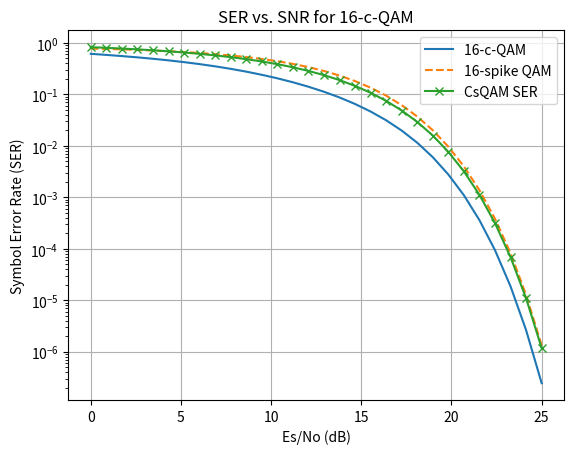

Write Python code to recreate this figure.
import numpy as np
import matplotlib.pyplot as plt
from scipy.special import erfc

def Q(x):
    return 0.5 * erfc(x / np.sqrt(2))

# Parameters
M = 16
num_spikes = 1
d_min = 0.4
E_avg = 1
PAPR = 10.3
N = 4

# SNR range in dB
snr_db = np.linspace(0, 25, 30)  # Reduced number of points for faster simulation
snr_linear = 10**(snr_db / 10)


def generate_spike_qam(base_size, num_spikes, d_min, E_avg):
    side_length = int(np.sqrt(base_size))
    step_size = d_min / np.sqrt(2)  # diagonal distance
    x_coords = np.linspace(-step_size * (side_length // 2), step_size * (side_length // 2), side_length)
    y_coords = np.linspace(-step_size * (side_length // 2), step_size * (side_length // 2), side_length)
    xx, yy = np.meshgrid(x_coords, y_coords)
    base_qam_points = xx.flatten() + 1j * yy.flatten()
    
    half_diagonal = np.sqrt((max(x_coords) ** 2) + (max(y_coords) ** 2))
    sum_f_distances = np.sum(np.abs(base_qam_points) ** 2) - min(num_spikes, 4) * (half_diagonal ** 2)
    total_energy_budget = base_size * E_avg
    remaining_energy_for_spikes = total_energy_budget - sum_f_distances

    if remaining_energy_for_spikes <= 0:
        raise ValueError("Not enough energy budget for spikes, increase E_avg or reduce base_size")

    spike_energy_per_spike = remaining_energy_for_spikes / min(num_spikes, 4)  # Energy per spike
    spike_distance = np.sqrt(spike_energy_per_spike)  # Distance from the origin for each spike

    corner_indices = [
        0,  # Bottom-left
        side_length - 1,  # Bottom-right
        len(base_qam_points) - side_length,  # Top-left
        len(base_qam_points) - 1  # Top-right
    ]

    for i in range(min(num_spikes, 4)):  # Ensure we do not exceed the four corners
        index = corner_indices[i]
        angle = np.angle(base_qam_points[index])
        base_qam_points[index] += np.exp(1j * angle) * spike_distance

    return base_qam_points, spike_distance


def generate_cqam_radii(dmin, M, N, E_avg):
    n = M // N
    radii = np.zeros(N)
  
    R1 = dmin / (2 * np.sin(np.pi / n))
    radii[0] = R1
    if N > 1:
        radii[1] = np.sqrt(dmin**2 + R1**2 - 2 * R1 * dmin * np.cos(2 * np.pi / n))

    for i in range(2, N):
        R_prev = radii[i-1]
        R_prev_2 = radii[i-2]
        angle_diff = 2 * np.pi / n
        R_next_from_prev = np.sqrt(dmin**2 + R_prev**2 - 2 * R_prev * dmin * np.cos(angle_diff))
        angle_offset = (np.pi / n) * ((i % 2) * 2 - (i % 2))
        R_next_from_prev_2 = np.sqrt(dmin**2 + R_prev_2**2 - 2 * R_prev_2 * dmin * np.cos(2 * angle_diff + angle_offset))
        radii[i] = max(R_next_from_prev, R_next_from_prev_2)

    if N > 1:
        radii[N-1] = np.sqrt(N * E_avg - np.sum(radii[:N-1]**2))

    return radii


def calculate_ser_spike_qam(M, num_spikes, d_min, PAPR):
    snr_linear = 10**(snr_db / 10)
    gama = M - num_spikes * (np.sqrt(PAPR) ** 2)
    gama = gama / (M - 1)
    N0 = 1 / snr_linear
    dmid = np.sqrt(3 / (M - 1) / 2) * np.sqrt(2 * M - 8 * np.sqrt(M) + 8)
    pmax = Q((np.sqrt(PAPR) - dmid) / np.sqrt(2 * N0))
    ser1 = 2 * (1 - 1/np.sqrt(M)) * Q(np.sqrt(3 * gama * snr_linear / (M - 1)))
    ser2 = 1 - (1 - ser1) ** 2 
    ser = (M - num_spikes) / M * ser2 + num_spikes / M * pmax
    return ser


def calculate_ser_cqam(symbols, R, harvested_energy):
    num_neighbors = [4, 2, 1, 1]
    ser = 0
    for i, r in enumerate(R):
        n_neigh = num_neighbors[i]
        epsilon = harvested_energy
        effective_power = r**2 - epsilon * r**2
        Q_arg = np.sqrt(effective_power * snr_linear *2)* np.sin(np.pi / 4)
        ser += n_neigh * Q(Q_arg)
    return ser / len(R)
def place_cqam_symbols(R, M, N):
    n = M // N  # Symbols per circle
    symbols = []

    for i, r in enumerate(R):
        # Determine if symbols on this circle should be on the axes
        on_axes = (i + 1) % 2 == 0

        # Starting angle: Align with axes for even circles, offset for odd
        start_angle = 0 if on_axes else np.pi / n

        for j in range(n):
            angle = start_angle + j * 2 * np.pi / n
            symbol = r * np.exp(1j * angle)
            symbols.append(symbol)

    return np.array(symbols)




def generate_c_s_qam_distances(dmin, M, N, E_avg, number_of_spikes):
    n = M // N
    radii = np.zeros(N)
  
    R1 = dmin / (2 * np.sin(np.pi / n))
    radii[0] = R1
    if N > 1:
        radii[1] = np.sqrt(dmin**2 + R1**2 - 2 * R1 * R1 * np.cos(2 * np.pi / n))

    for i in range(2, N):
        R_prev = radii[i-1]
        R_prev_2 = radii[i-2]
        angle_diff = 2 * np.pi / n
        R_next_from_prev = np.sqrt(dmin**2 + R_prev**2 - 2 * R_prev * dmin * np.cos(angle_diff))
        angle_offset = (np.pi / n) * ((i % 2) * 2 - (i % 2))
        R_next_from_prev_2 = np.sqrt(dmin**2 + R_prev_2**2 - 2 * R_prev_2 * dmin * np.cos(2 * angle_diff + angle_offset))
        radii[i] = max(R_next_from_prev, R_next_from_prev_2)
    
    sum_R_sqr = sum(r**2 * n for r in radii[:-1]) + radii[-1]**2 * (n - number_of_spikes)
    remaining_energy = M * E_avg - sum_R_sqr  # This is the energy budget for the spikes

    if remaining_energy <= 0:
        raise ValueError("Energy for spikes is not available, try adjusting parameters.")
    
    total_radius_sqr_for_spikes = remaining_energy / number_of_spikes 
    spike_distance = np.sqrt(total_radius_sqr_for_spikes) 
 
    return radii, spike_distance

def place_c_s_qam_symbols(R, M, N, spike_distance, spike_number):
    n = M // N  # Symbols per circle
    symbols = []
    additional_spike_distance = spike_distance - R[-1]
    for i, r in enumerate(R[:-1]):
        on_axes = (i + 1) % 2 == 0
        start_angle = 0 if on_axes else np.pi / n
        for j in range(n):
            angle = start_angle + j * 2 * np.pi / n
            symbol = r * np.exp(1j * angle)
            symbols.append(symbol)

    r = R[-1]  # Radius for the outermost circle
    for j in range(n - spike_number):
        angle = j * 2 * np.pi / n
        symbol = r * np.exp(1j * angle)
        symbols.append(symbol)
    
    start_angle = (n - spike_number) * 2 * np.pi / n
    for j in range(spike_number):
        angle = start_angle + j * 2 * np.pi / n
        symbol = spike_distance * np.exp(1j * angle)
        symbols.append(symbol)

    return np.array(symbols)


def calculate_ser_csqam(snr_dB, N, radii, spike_distance, number_of_spikes, energy_harvested):
    nu = [5, 2, 1, 1]
    snr_linear = 10 ** (snr_dB / 10.0)
    #gama = M - number_of_spikes * (spike_distance ** 2)
    #gama = gama / (M - number_of_spikes)
    gama = (M - number_of_spikes) / M
    #gama=1-1/16*number_of_spikes*spike_distance**2
    N0 = 1 / snr_linear
    #dmid = radii[N-1] * np.cos(np.pi / 4)
    #pmax = Q((spike_distance - dmid) / np.sqrt(2 * N0))
    pmax = Q((spike_distance-radii[-2]) / np.sqrt(2 * N0))
    R0=radii[0]
    ser = 0
    
    for i, r in enumerate(radii):
        n_neigh = nu[i]
        epsilon = energy_harvested
        effective_power = R0**2 - epsilon * R0**2
        Q_arg = np.sqrt(effective_power *2 *gama * snr_linear)* np.sin(np.pi /4)
        ser += n_neigh * Q(Q_arg)
    p=ser / N
    ser = (M - number_of_spikes) / M * p + number_of_spikes * pmax /M
    return ser

# Generate CQAM radii
cqam_radii = generate_cqam_radii(d_min, M, N, 1)

# Place symbols on the CQAM constellation
cqam_symbols = place_cqam_symbols(cqam_radii, M, N)
ser_cqam = calculate_ser_cqam(cqam_symbols, cqam_radii,  0)
ser_spikeqam1 = calculate_ser_spike_qam(16,1, d_min, 10.3)
# Generate radii and symbols for C-S-QAM
cqam_radii_with_spikes, spike_distance_cqam = generate_c_s_qam_distances(d_min, M, N, E_avg, num_spikes)


# Analytical SER calculation
ser_analytical = calculate_ser_csqam(snr_db, N, cqam_radii_with_spikes, spike_distance_cqam, num_spikes, 0)


plt.figure()
plt.semilogy(snr_db, ser_cqam, label='16-c-QAM ')
plt.semilogy(snr_db, ser_spikeqam1, label='16-spike QAM', linestyle='--')
plt.semilogy(snr_db, ser_analytical, 'x-', label='CsQAM SER')
plt.xlabel('Es/No (dB)')
plt.ylabel('Symbol Error Rate (SER)')
plt.title('SER vs. SNR for 16-c-QAM')
plt.grid(True)
plt.legend()

# Set the y-axis limit to display down to 10^-6
#plt.ylim([1e-6, 1])

plt.show()
